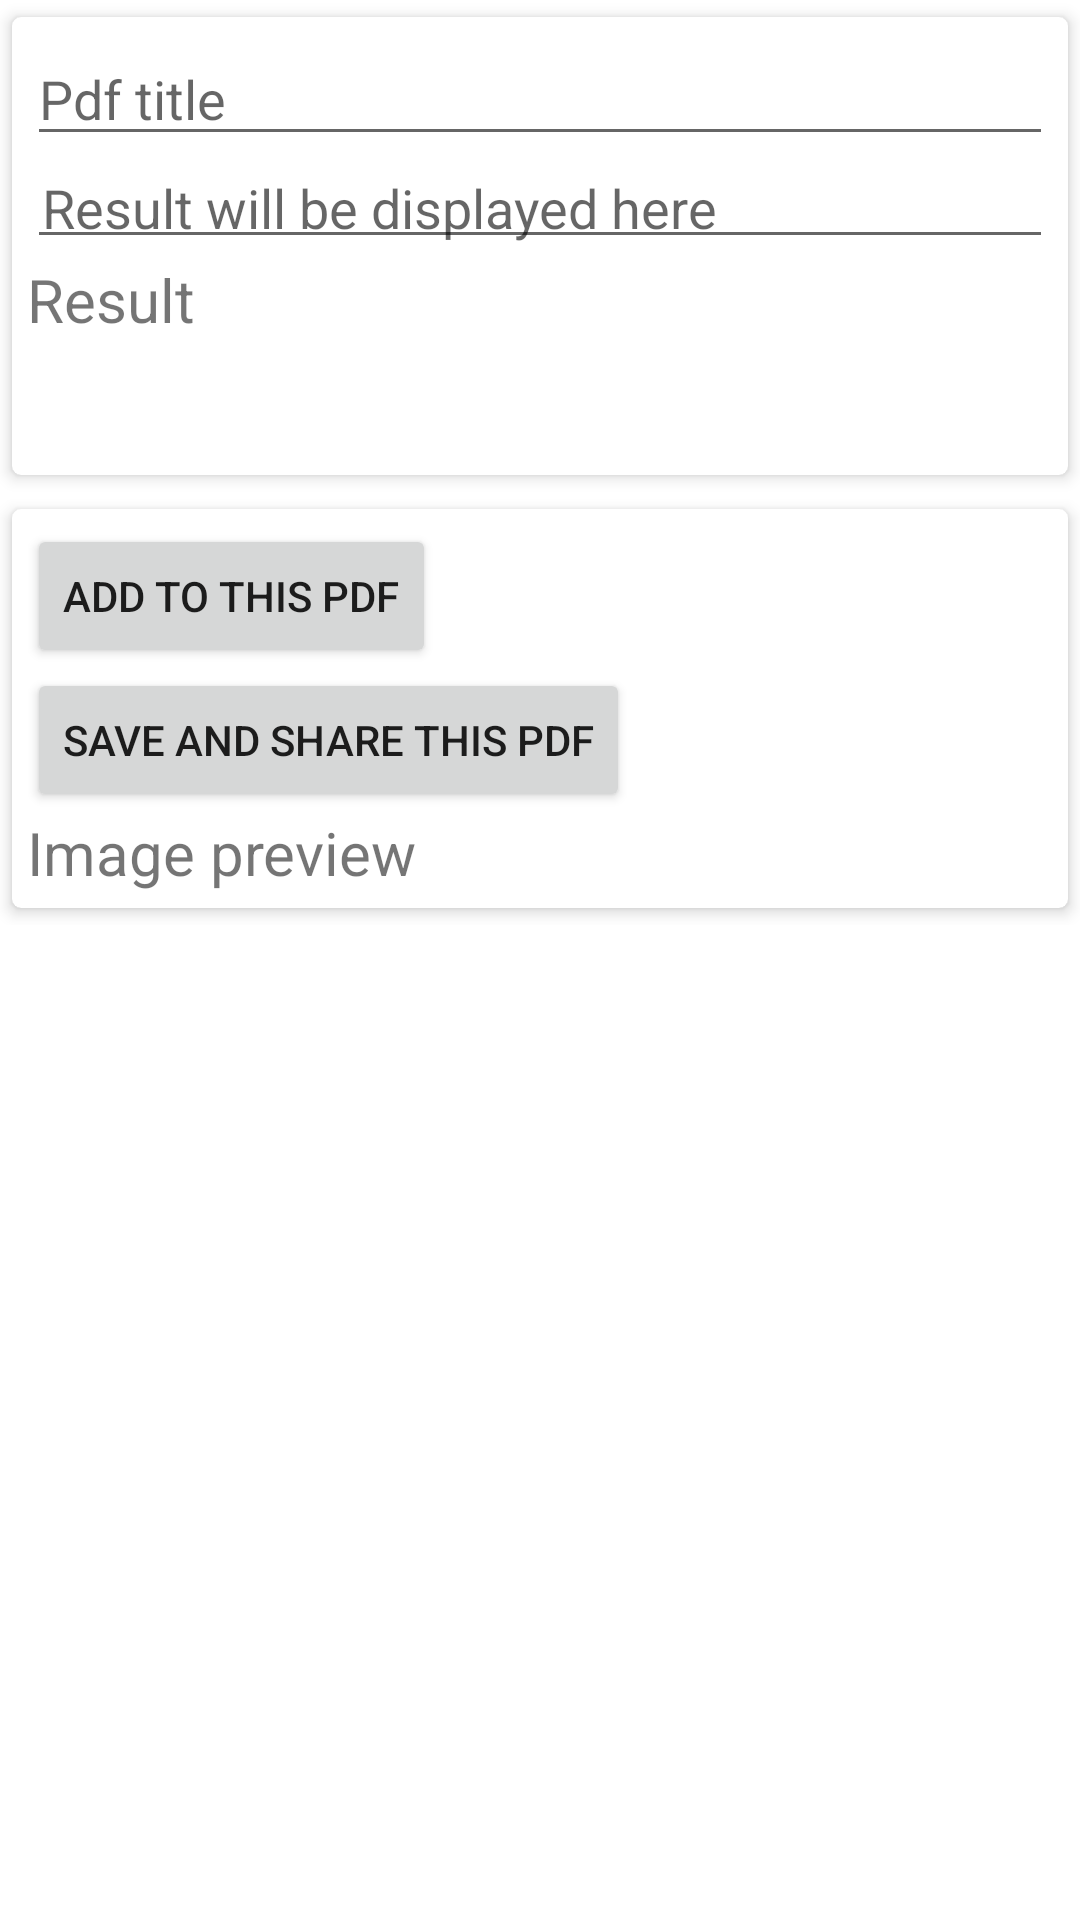

Write the Android layout XML for this screen, with the resource values it uses.
<!-- AndroidManifest.xml: application theme Theme.NoteSharingApp -->
<!-- res/layout/activity_create_file.xml -->
<?xml version="1.0" encoding="utf-8"?>
<RelativeLayout xmlns:android="http://schemas.android.com/apk/res/android"
    xmlns:app="http://schemas.android.com/apk/res-auto"
    xmlns:tools="http://schemas.android.com/tools"
    android:layout_width="match_parent"
    android:layout_height="match_parent"
    tools:context=".CreateFileActivity">



    <ScrollView
        android:layout_width="match_parent"
        android:layout_height="wrap_content"
        android:id="@+id/sv_x"
        >

        <LinearLayout
            android:layout_width="match_parent"
            android:layout_height="wrap_content"
            android:orientation="vertical">

            <androidx.cardview.widget.CardView
                android:layout_width="match_parent"
                android:layout_height="wrap_content"
                app:cardCornerRadius="3dp"
                app:cardElevation="3dp"
                app:cardUseCompatPadding="true">

                <LinearLayout
                    android:layout_width="match_parent"
                    android:layout_height="wrap_content"
                    android:orientation="vertical"
                    android:padding="5dp">

                    <EditText
                        android:id="@+id/pdf_name"
                        android:layout_width="match_parent"
                        android:layout_height="match_parent"
                        android:hint="Pdf title"

                        />

                    <EditText
                        android:id="@+id/resultEt"
                        android:layout_width="match_parent"
                        android:layout_height="wrap_content"
                        android:autoLink="all"
                        android:hint="Result will be displayed here"
                        android:padding="5dp"
                        android:textColor="#000" />

                    <TextView
                        android:layout_width="match_parent"
                        android:layout_height="wrap_content"
                        android:text="Result"
                        android:textSize="20sp" />
                    <ImageButton
                        android:id="@+id/btn_mic"
                        android:layout_width="wrap_content"
                        android:layout_height="wrap_content"
                        android:layout_marginTop="20dp"
                        android:layout_marginLeft="150dp"
                        android:visibility="invisible"
                        app:srcCompat="@drawable/mic_off" />

                </LinearLayout>
            </androidx.cardview.widget.CardView>

            <androidx.cardview.widget.CardView
                android:layout_width="match_parent"
                android:layout_height="wrap_content"
                app:cardCornerRadius="3dp"
                app:cardElevation="3dp"
                app:cardUseCompatPadding="true">

                <LinearLayout
                    android:layout_width="match_parent"
                    android:layout_height="wrap_content"
                    android:orientation="vertical"
                    android:padding="5dp"
                    android:visibility="visible">


                    <Button
                        android:id="@+id/btn_add_pdf"
                        android:layout_width="wrap_content"
                        android:layout_height="wrap_content"
                        android:text="Add to this pdf"

                        />

                    <Button
                        android:id="@+id/btn_save_pdf"
                        android:layout_width="wrap_content"
                        android:layout_height="wrap_content"
                        android:text="Save and share this pdf" />

                    <ImageView
                        android:id="@+id/imageIv"
                        android:layout_width="wrap_content"
                        android:layout_height="wrap_content"
                        android:maxHeight="250dp"
                        android:visibility="invisible" />

                    <TextView
                        android:layout_width="match_parent"
                        android:layout_height="wrap_content"
                        android:text="Image preview"
                        android:textSize="20sp" />
                </LinearLayout>


            </androidx.cardview.widget.CardView>
        </LinearLayout>

    </ScrollView>


</RelativeLayout>
<!-- resources referenced by this layout -->
<resources>
  <style name="Theme.NoteSharingApp" parent="Theme.MaterialComponents.DayNight.DarkActionBar">
          
          <item name="colorPrimary">@color/purple_500</item>
          <item name="colorPrimaryVariant">@color/purple_700</item>
          <item name="colorOnPrimary">@color/white</item>
          
          <item name="colorSecondary">@color/teal_200</item>
          <item name="colorSecondaryVariant">@color/teal_700</item>
          <item name="colorOnSecondary">@color/black</item>
          
          <item name="android:statusBarColor" tools:targetApi="l">?attr/colorPrimaryVariant</item>
          
      </style>
  <!-- not gathered from this repository: default colours our renderer supplied (Android Studio template values) -->
  <color name="purple_500">#FF6200EE</color>
  <color name="purple_700">#FF3700B3</color>
  <color name="teal_200">#FF03DAC5</color>
  <color name="teal_700">#FF018786</color>
  <color name="black">#FF000000</color>
  <color name="white">#FFFFFFFF</color>
</resources>
